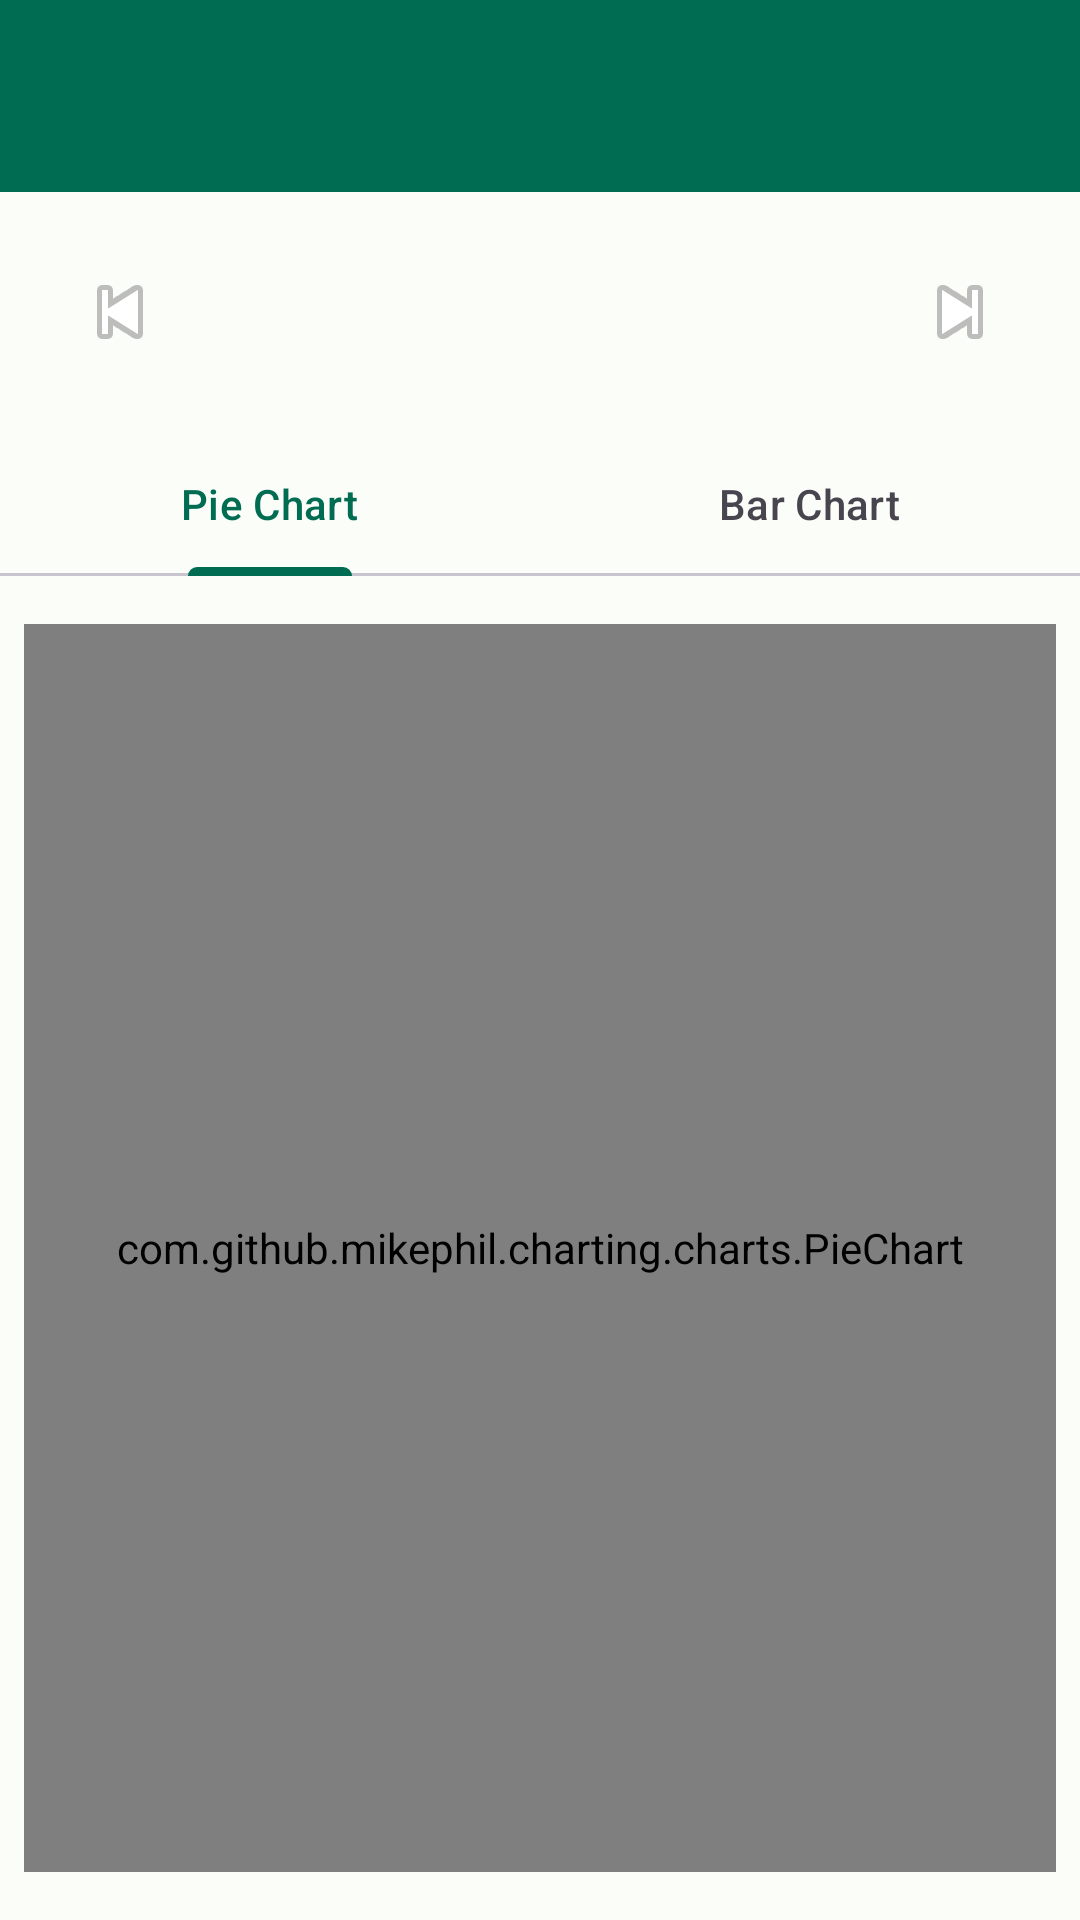

Write the Android layout XML for this screen, with the resource values it uses.
<!-- AndroidManifest.xml: application theme Theme.BossFinance -->
<!-- res/layout/activity_spending_analysis.xml -->
<?xml version="1.0" encoding="utf-8"?>
<androidx.constraintlayout.widget.ConstraintLayout xmlns:android="http://schemas.android.com/apk/res/android"
    xmlns:app="http://schemas.android.com/apk/res-auto"
    xmlns:tools="http://schemas.android.com/tools"
    android:layout_width="match_parent"
    android:layout_height="match_parent"
    tools:context=".SpendingAnalysisActivity">

    <androidx.appcompat.widget.Toolbar
        android:id="@+id/toolbar"
        android:layout_width="match_parent"
        android:layout_height="?attr/actionBarSize"
        android:background="?attr/colorPrimary"
        android:theme="@style/ThemeOverlay.AppCompat.Dark.ActionBar"
        app:layout_constraintTop_toTopOf="parent"
        app:popupTheme="@style/ThemeOverlay.AppCompat.Light" />

    <LinearLayout
        android:id="@+id/monthSelectorLayout"
        android:layout_width="match_parent"
        android:layout_height="wrap_content"
        android:orientation="horizontal"
        android:padding="16dp"
        android:gravity="center_vertical"
        app:layout_constraintTop_toBottomOf="@id/toolbar">

        <ImageButton
            android:id="@+id/btnPreviousMonth"
            android:layout_width="48dp"
            android:layout_height="48dp"
            android:background="?attr/selectableItemBackgroundBorderless"
            android:contentDescription="@string/previous_month"
            android:src="@android:drawable/ic_media_previous" />

        <TextView
            android:id="@+id/tvCurrentMonth"
            android:layout_width="0dp"
            android:layout_height="wrap_content"
            android:layout_weight="1"
            android:gravity="center"
            android:textSize="18sp"
            android:textStyle="bold"
            tools:text="April 2025" />

        <ImageButton
            android:id="@+id/btnNextMonth"
            android:layout_width="48dp"
            android:layout_height="48dp"
            android:background="?attr/selectableItemBackgroundBorderless"
            android:contentDescription="@string/next_month"
            android:src="@android:drawable/ic_media_next" />
    </LinearLayout>

    <com.google.android.material.tabs.TabLayout
        android:id="@+id/chartTypeTabs"
        android:layout_width="match_parent"
        android:layout_height="wrap_content"
        app:layout_constraintTop_toBottomOf="@id/monthSelectorLayout"
        app:tabMode="fixed">

        <com.google.android.material.tabs.TabItem
            android:layout_width="wrap_content"
            android:layout_height="wrap_content"
            android:text="@string/pie_chart" />

        <com.google.android.material.tabs.TabItem
            android:layout_width="wrap_content"
            android:layout_height="wrap_content"
            android:text="@string/bar_chart" />
    </com.google.android.material.tabs.TabLayout>

    <com.github.mikephil.charting.charts.PieChart
        android:id="@+id/pieChart"
        android:layout_width="match_parent"
        android:layout_height="0dp"
        android:layout_marginStart="8dp"
        android:layout_marginTop="16dp"
        android:layout_marginEnd="8dp"
        android:layout_marginBottom="16dp"
        app:layout_constraintBottom_toTopOf="@id/tvNoDataMessage"
        app:layout_constraintTop_toBottomOf="@id/chartTypeTabs" />

    <com.github.mikephil.charting.charts.BarChart
        android:id="@+id/barChart"
        android:layout_width="match_parent"
        android:layout_height="0dp"
        android:layout_marginStart="8dp"
        android:layout_marginTop="16dp"
        android:layout_marginEnd="8dp"
        android:layout_marginBottom="16dp"
        android:visibility="gone"
        android:minHeight="300dp"
        app:layout_constraintBottom_toTopOf="@id/tvNoDataMessage"
        app:layout_constraintTop_toBottomOf="@id/chartTypeTabs" />

    <TextView
        android:id="@+id/tvNoDataMessage"
        android:layout_width="match_parent"
        android:layout_height="wrap_content"
        android:layout_margin="16dp"
        android:gravity="center"
        android:text="@string/no_expense_data"
        android:textSize="16sp"
        android:visibility="gone"
        app:layout_constraintBottom_toBottomOf="parent"
        app:layout_constraintEnd_toEndOf="parent"
        app:layout_constraintStart_toStartOf="parent" />

</androidx.constraintlayout.widget.ConstraintLayout>
<!-- resources referenced by this layout -->
<resources>
  <string name="bar_chart">Bar Chart</string>
  <string name="next_month">Next Month</string>
  <string name="no_expense_data">No expense data for this month</string>
  <string name="pie_chart">Pie Chart</string>
  <string name="previous_month">Previous Month</string>
  <style name="Theme.BossFinance" parent="Base.Theme.BossFinance" />
  <style name="Base.Theme.BossFinance" parent="Theme.Material3.DayNight.NoActionBar">
          
          <item name="colorPrimary">@color/primary</item>
          <item name="colorOnPrimary">@color/on_primary</item>
          <item name="colorPrimaryContainer">@color/primary_container</item>
          <item name="colorOnPrimaryContainer">@color/on_primary_container</item>
          
          <item name="colorSecondary">@color/secondary</item>
          <item name="colorOnSecondary">@color/on_secondary</item>
          <item name="colorSecondaryContainer">@color/secondary_container</item>
          <item name="colorOnSecondaryContainer">@color/on_secondary_container</item>
          
          <item name="colorTertiary">@color/tertiary</item>
          <item name="colorOnTertiary">@color/on_tertiary</item>
          <item name="colorTertiaryContainer">@color/tertiary_container</item>
          <item name="colorOnTertiaryContainer">@color/on_tertiary_container</item>
          
          <item name="colorError">@color/error</item>
          <item name="colorOnError">@color/on_error</item>
          <item name="colorErrorContainer">@color/error_container</item>
          <item name="colorOnErrorContainer">@color/on_error_container</item>
          
          <item name="android:colorBackground">@color/background</item>
          <item name="colorOnBackground">@color/on_background</item>
          <item name="colorSurface">@color/surface</item>
          <item name="colorOnSurface">@color/on_surface</item>
  
          
          <item name="android:statusBarColor">@color/primary</item>
          <item name="android:navigationBarColor">@android:color/transparent</item>
          <item name="android:windowLightStatusBar">false</item>
      </style>
  <color name="primary">#006C51</color>
  <color name="on_primary">#FFFFFF</color>
  <color name="primary_container">#89F8D4</color>
  <color name="on_primary_container">#00201A</color>
  <color name="secondary">#4C635B</color>
  <color name="on_secondary">#FFFFFF</color>
  <color name="secondary_container">#CEE9DE</color>
  <color name="on_secondary_container">#072019</color>
  <color name="tertiary">#416277</color>
  <color name="on_tertiary">#FFFFFF</color>
  <color name="tertiary_container">#C4E7FF</color>
  <color name="on_tertiary_container">#001E2D</color>
  <color name="error">#BA1A1A</color>
  <color name="on_error">#FFFFFF</color>
  <color name="error_container">#FFDAD6</color>
  <color name="on_error_container">#410002</color>
  <color name="background">#FBFDF9</color>
  <color name="on_background">#191C1B</color>
  <color name="surface">#FBFDF9</color>
  <color name="on_surface">#191C1B</color>
</resources>
